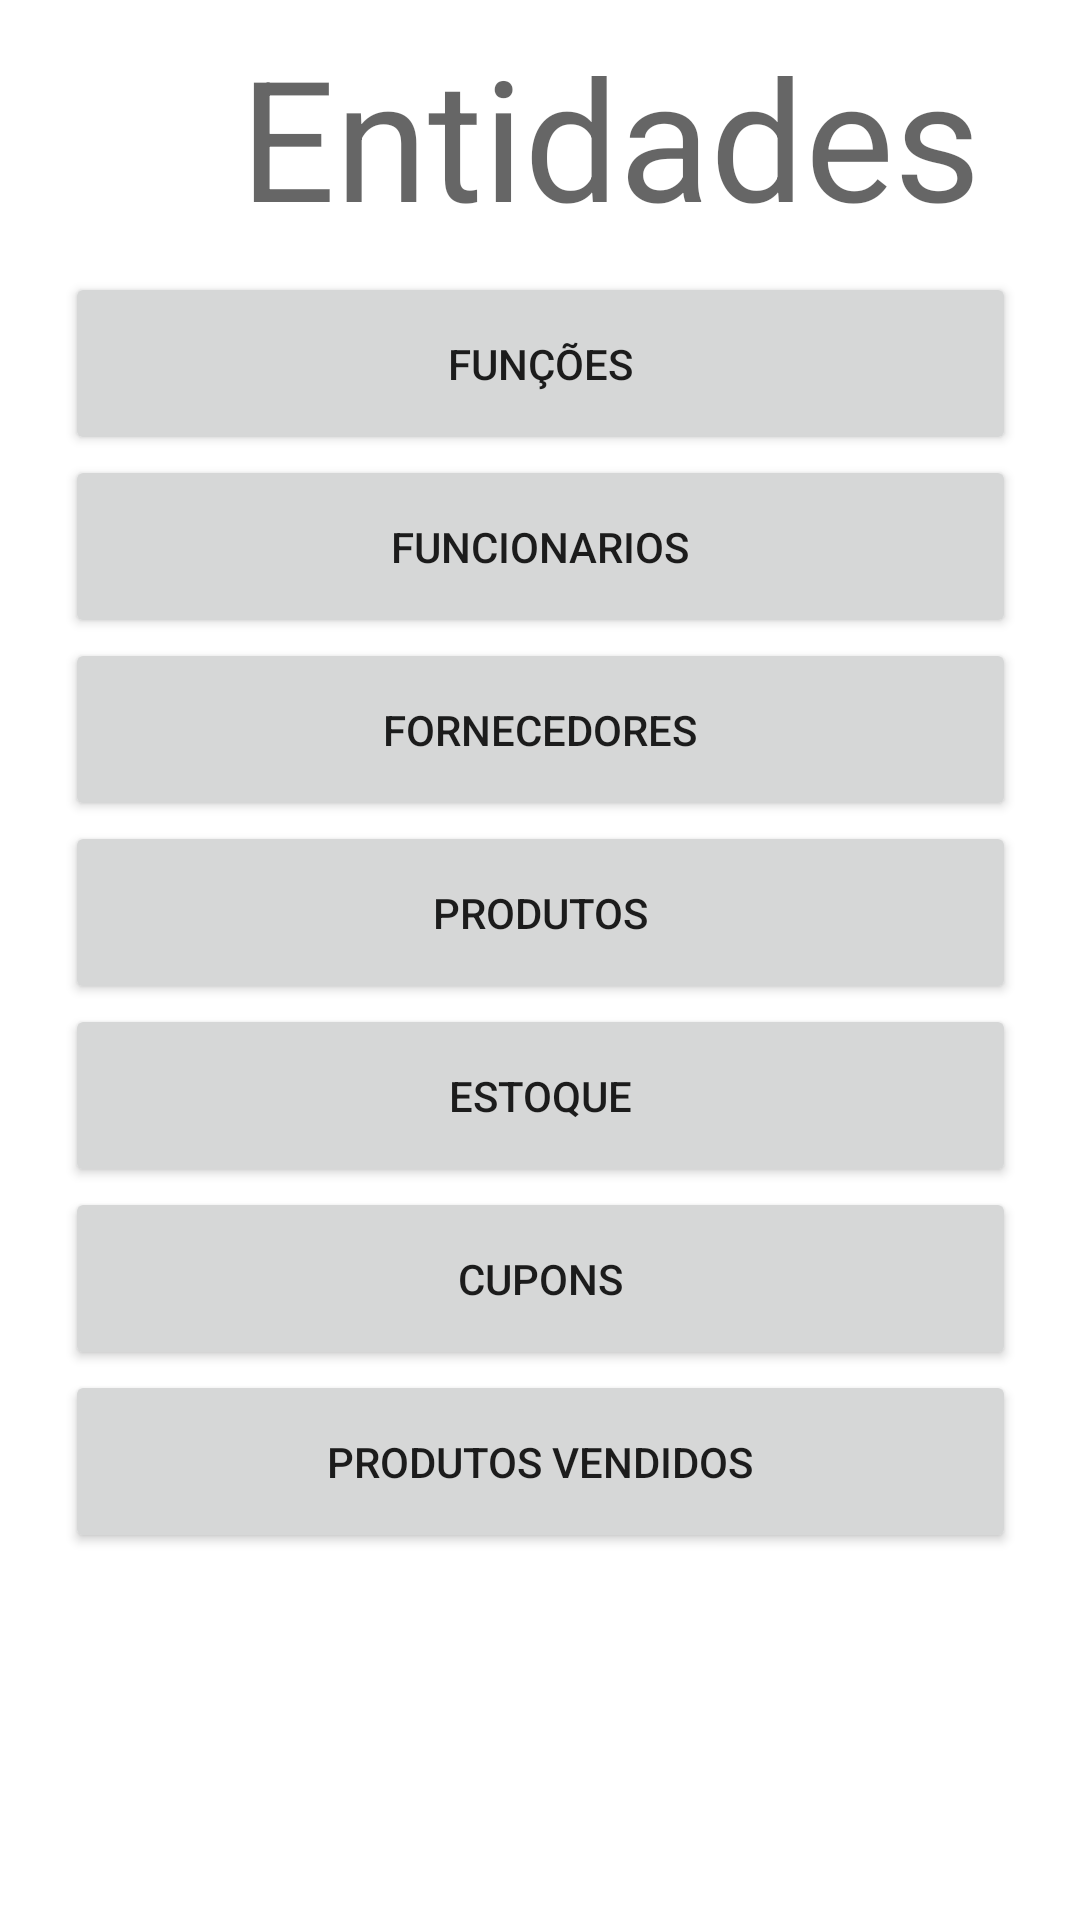

Android layout source for this screen:
<!-- AndroidManifest.xml: application theme Theme.AppSmarket -->
<!-- res/layout/activity_gerente2.xml -->
<?xml version="1.0" encoding="utf-8"?>
<androidx.constraintlayout.widget.ConstraintLayout xmlns:android="http://schemas.android.com/apk/res/android"
    xmlns:app="http://schemas.android.com/apk/res-auto"
    xmlns:tools="http://schemas.android.com/tools"
    android:layout_width="match_parent"
    android:layout_height="match_parent"
    tools:context=".GerenteActivity2">

    <TextView
        android:id="@+id/tituloGerenteview"
        android:layout_width="wrap_content"
        android:layout_height="wrap_content"
        android:layout_marginStart="80dp"
        android:layout_marginTop="8dp"
        android:text="Entidades"
        android:textAppearance="@style/TextAppearance.AppCompat.Display3"
        app:layout_constraintStart_toStartOf="parent"
        app:layout_constraintTop_toTopOf="parent" />

    <Button
        android:id="@+id/btn_funcao"
        android:layout_width="317dp"
        android:layout_height="61dp"
        android:layout_marginTop="8dp"
        android:onClick="onClickFuncao"
        android:text="Funções"
        app:layout_constraintEnd_toEndOf="parent"
        app:layout_constraintStart_toStartOf="parent"
        app:layout_constraintTop_toBottomOf="@+id/tituloGerenteview" />

    <Button
        android:id="@+id/btn_funcionario"
        android:layout_width="317dp"
        android:layout_height="61dp"
        android:onClick="onClickFuncionario"
        android:text="Funcionarios"
        app:layout_constraintEnd_toEndOf="@+id/btn_funcao"
        app:layout_constraintStart_toStartOf="@+id/btn_funcao"
        app:layout_constraintTop_toBottomOf="@+id/btn_funcao" />

    <Button
        android:id="@+id/btn_fornecedores"
        android:layout_width="317dp"
        android:layout_height="61dp"
        android:onClick="onClickFornecedores"
        android:text="Fornecedores"
        app:layout_constraintEnd_toEndOf="@+id/btn_funcionario"
        app:layout_constraintStart_toStartOf="@+id/btn_funcionario"
        app:layout_constraintTop_toBottomOf="@+id/btn_funcionario" />

    <Button
        android:id="@+id/btn_produtos"
        android:layout_width="317dp"
        android:layout_height="61dp"
        android:onClick="onClickProdutos"
        android:text="Produtos"
        app:layout_constraintEnd_toEndOf="@+id/btn_fornecedores"
        app:layout_constraintStart_toStartOf="@+id/btn_fornecedores"
        app:layout_constraintTop_toBottomOf="@+id/btn_fornecedores" />

    <Button
        android:id="@+id/btn_estoque"
        android:layout_width="317dp"
        android:layout_height="61dp"
        android:onClick="onClickEstoque"
        android:text="Estoque"
        app:layout_constraintEnd_toEndOf="@+id/btn_produtos"
        app:layout_constraintStart_toStartOf="@+id/btn_produtos"
        app:layout_constraintTop_toBottomOf="@+id/btn_produtos" />

    <Button
        android:id="@+id/btn_produtosVendidos"
        android:layout_width="317dp"
        android:layout_height="61dp"
        android:onClick="onClickProdutosVendidos"
        android:text="Produtos Vendidos"
        app:layout_constraintEnd_toEndOf="@+id/btn_cupons"
        app:layout_constraintStart_toStartOf="@+id/btn_cupons"
        app:layout_constraintTop_toBottomOf="@+id/btn_cupons" />

    <Button
        android:id="@+id/btn_cupons"
        android:layout_width="317dp"
        android:layout_height="61dp"
        android:onClick="onClickCupons"
        android:text="Cupons"
        app:layout_constraintEnd_toEndOf="@+id/btn_estoque"
        app:layout_constraintStart_toStartOf="@+id/btn_estoque"
        app:layout_constraintTop_toBottomOf="@+id/btn_estoque" />
</androidx.constraintlayout.widget.ConstraintLayout>
<!-- resources referenced by this layout -->
<resources>
  <style name="Theme.AppSmarket" parent="Theme.MaterialComponents.DayNight.DarkActionBar">
          
          <item name="colorPrimary">@color/purple_500</item>
          <item name="colorPrimaryVariant">@color/purple_700</item>
          <item name="colorOnPrimary">@color/white</item>
          
          <item name="colorSecondary">@color/teal_200</item>
          <item name="colorSecondaryVariant">@color/teal_700</item>
          <item name="colorOnSecondary">@color/black</item>
          
          <item name="android:statusBarColor" tools:targetApi="l">?attr/colorPrimaryVariant</item>
          
      </style>
  <!-- not gathered from this repository: default colours our renderer supplied (Android Studio template values) -->
  <color name="purple_500">#FF6200EE</color>
  <color name="purple_700">#FF3700B3</color>
  <color name="teal_200">#FF03DAC5</color>
  <color name="teal_700">#FF018786</color>
  <color name="black">#FF000000</color>
  <color name="white">#FFFFFFFF</color>
</resources>
